The GitHub repository CapstoneFresheats/ML-FreshEats contains a labelled image folder "datasets" with 6 categories: apel segar, apel tidak segar, jeruk segar, jeruk tidak segar, pisang segar, pisang tidak segar. Examples follow, each with its label.

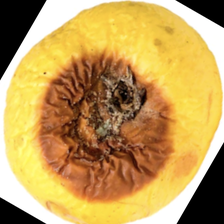
Label: apel tidak segar

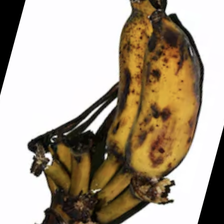
Label: pisang tidak segar

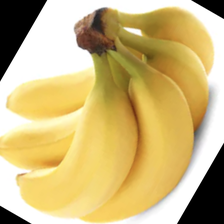
Label: pisang segar

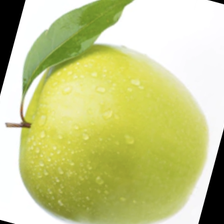
Label: apel segar

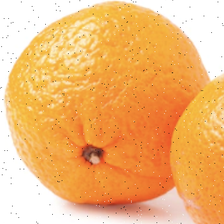
Label: jeruk segar

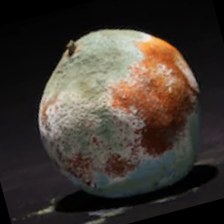
Label: jeruk tidak segar
